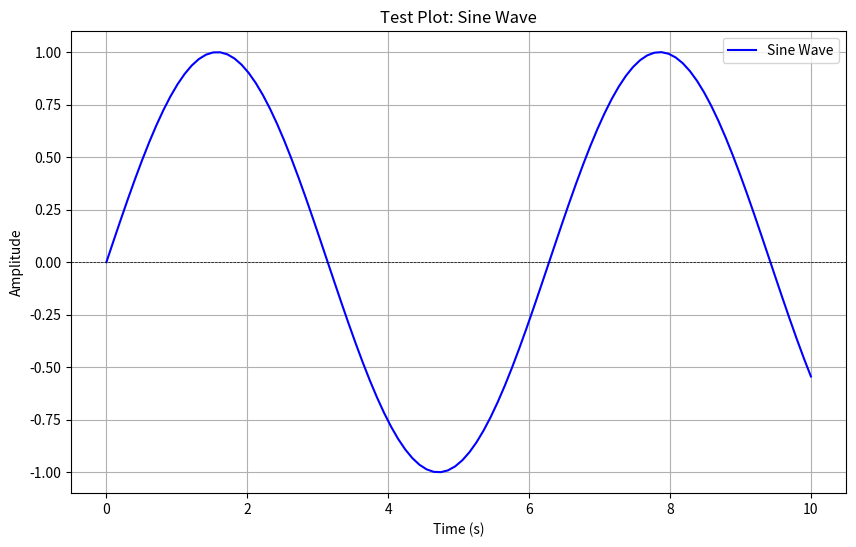

Source code (Python):
import numpy as np
import matplotlib.pyplot as plt

# Simple test data
time = np.linspace(0, 10, 100)  # Time from 0 to 10 seconds
data = np.sin(time)  # Example data: sine wave

# Create a plot
plt.figure(figsize=(10, 6))
plt.plot(time, data, label='Sine Wave', color='b')
plt.title('Test Plot: Sine Wave')
plt.xlabel('Time (s)')
plt.ylabel('Amplitude')
plt.axhline(0, color='k', linestyle='--', lw=0.5)  # Horizontal line at y=0
plt.grid(True)
plt.legend()

# Show the plot
plt.show(block=True)  # Block until the plot is closed
